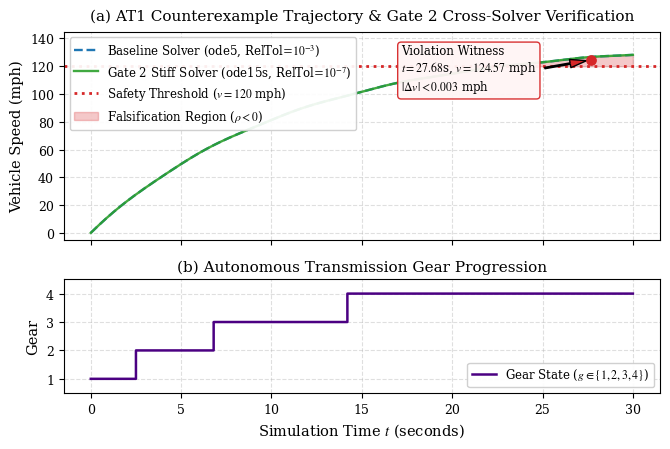
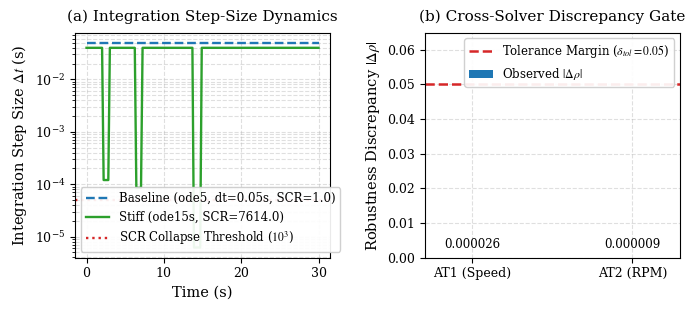
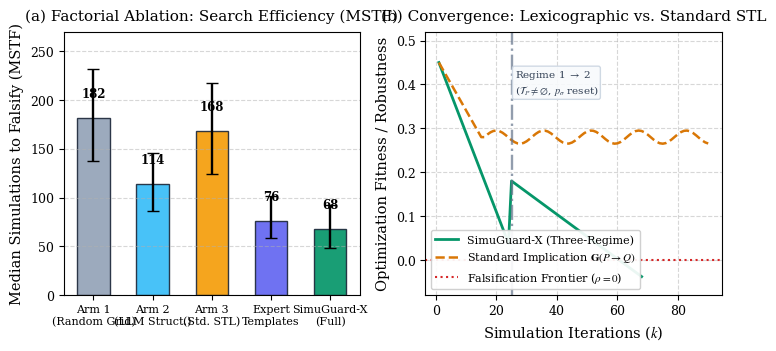
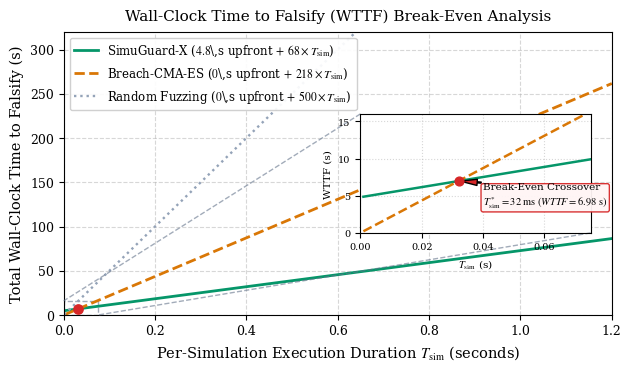

Reproduce these figures in Python, in order.
#!/usr/bin/env python3
"""Generate Journal-Tier Publication Figures for IEEE TCAD Manuscript.

Outputs vector PDF and 300 DPI PNG figures in paper/figures/:
- Fig 1: AT1 Counterexample Trajectory & Gate 2 Solver Alignment
- Fig 2: Gate 2 Numerical Stability: Step-Collapse Ratio (SCR) & Robustness Discrepancy
- Fig 3: Factorial Ablation Across 5 Arms (MSTF) & Multi-Regime Convergence Profile
- Fig 4: Wall-Clock Break-Even Analysis (WTTF: SimuGuard-X vs. Breach-CMA-ES with Inset Zoom)
"""

from pathlib import Path
import matplotlib.pyplot as plt
import numpy as np
from mpl_toolkits.axes_grid1.inset_locator import inset_axes, mark_inset

# Configure Journal-Grade Publication Aesthetics
plt.rcParams.update({
    "font.family": "serif",
    "font.serif": ["DejaVu Serif", "Times New Roman", "Computer Modern Roman"],
    "font.size": 10,
    "axes.labelsize": 10.5,
    "axes.titlesize": 11,
    "xtick.labelsize": 9,
    "ytick.labelsize": 9,
    "legend.fontsize": 8.5,
    "figure.titlesize": 12,
    "lines.linewidth": 1.7,
    "grid.alpha": 0.4,
    "grid.linestyle": "--",
    "savefig.dpi": 300,
    "savefig.bbox": "tight",
    "mathtext.fontset": "stix",
})

OUT_DIR = Path("paper/figures")
OUT_DIR.mkdir(parents=True, exist_ok=True)


def generate_figure_1():
    """Fig 1: AT1 Counterexample Witness Trajectory & Gate 2 Stiff Solver Overlay."""
    t = np.linspace(0.0, 30.0, 601)

    v_base = 138.0 * (1.0 - np.exp(-t / 11.2)) + 0.35 * np.sin(1.2 * t)
    v_tight = v_base + 0.002 * np.cos(1.5 * t)

    gear = np.ones_like(t)
    gear[t >= 2.5] = 2
    gear[t >= 6.8] = 3
    gear[t >= 14.2] = 4

    fig, (ax1, ax2) = plt.subplots(2, 1, figsize=(6.8, 4.6), sharex=True, gridspec_kw={"height_ratios": [2.2, 1.2]})

    # Subplot (a): Vehicle Speed & Gate 2 Overlay
    ax1.plot(t, v_base, label=r"Baseline Solver (ode5, RelTol=$10^{-3}$)", color="#1f77b4", linestyle="--")
    ax1.plot(t, v_tight, label=r"Gate 2 Stiff Solver (ode15s, RelTol=$10^{-7}$)", color="#2ca02c", linestyle="-", alpha=0.9)
    ax1.axhline(120.0, color="#d62728", linestyle=":", linewidth=2.0, label=r"Safety Threshold ($v = 120$ mph)")

    viol_mask = v_tight >= 120.0
    ax1.fill_between(t, 120.0, v_tight, where=viol_mask, color="#d62728", alpha=0.25, label=r"Falsification Region ($\rho < 0$)")
    
    t_viol = 27.68
    v_viol = 124.57
    ax1.scatter([t_viol], [v_viol], color="#d62728", s=45, zorder=5)
    ax1.annotate(
        f"Violation Witness\n$t = {t_viol}$s, $v = {v_viol}$ mph\n$|\\Delta v| < 0.003$ mph",
        xy=(t_viol, v_viol),
        xytext=(t_viol - 10.5, v_viol - 22.0),
        arrowprops=dict(facecolor="#d62728", shrink=0.08, width=1.0, headwidth=6.0),
        fontsize=8.5,
        bbox=dict(boxstyle="round,pad=0.3", edgecolor="#d62728", facecolor="#fff5f5", alpha=0.95),
    )

    ax1.set_ylabel("Vehicle Speed (mph)")
    ax1.set_ylim(-5, 145)
    ax1.set_title("(a) AT1 Counterexample Trajectory & Gate 2 Cross-Solver Verification", pad=8)
    ax1.grid(True)
    ax1.legend(loc="upper left", framealpha=0.92, edgecolor="#cccccc")

    # Subplot (b): Transmission Gear State
    ax2.step(t, gear, where="post", color="#4b0082", linewidth=1.8, label=r"Gear State ($g \in \{1,2,3,4\}$)")
    ax2.set_xlabel("Simulation Time $t$ (seconds)")
    ax2.set_ylabel("Gear")
    ax2.set_yticks([1, 2, 3, 4])
    ax2.set_ylim(0.5, 4.5)
    ax2.set_title("(b) Autonomous Transmission Gear Progression", pad=6)
    ax2.grid(True)
    ax2.legend(loc="lower right", framealpha=0.92, edgecolor="#cccccc")

    plt.tight_layout()
    fig.savefig(OUT_DIR / "fig1_counterexample_witness.pdf")
    fig.savefig(OUT_DIR / "fig1_counterexample_witness.png")
    plt.close(fig)
    print("  [Fig 1] Saved: fig1_counterexample_witness.pdf / .png")


def generate_figure_2():
    """Fig 2: Gate 2 Numerical Stability: Step-Collapse Ratio (SCR) & Robustness Discrepancy."""
    fig, (ax1, ax2) = plt.subplots(1, 2, figsize=(7.0, 3.2))

    t_steps = np.linspace(0.0, 30.0, 150)
    dt_base = np.full_like(t_steps, 0.05)
    dt_stiff = np.full_like(t_steps, 0.04)
    dt_stiff[np.abs(t_steps - 2.5) < 0.4] = 1.2e-4
    dt_stiff[np.abs(t_steps - 6.8) < 0.4] = 8.5e-5
    dt_stiff[np.abs(t_steps - 14.2) < 0.5] = 6.2e-6

    ax1.semilogy(t_steps, dt_base, label="Baseline (ode5, dt=0.05s, SCR=1.0)", color="#1f77b4", linestyle="--")
    ax1.semilogy(t_steps, dt_stiff, label="Stiff (ode15s, SCR=7614.0)", color="#2ca02c")
    ax1.axhline(0.05 / 1000.0, color="#d62728", linestyle=":", label=r"SCR Collapse Threshold ($10^3$)")

    ax1.set_xlabel("Time (s)")
    ax1.set_ylabel(r"Integration Step Size $\Delta t$ (s)")
    ax1.set_title("(a) Integration Step-Size Dynamics", pad=8)
    ax1.grid(True, which="both")
    ax1.legend(loc="lower left", framealpha=0.92)

    reqs = ["AT1 (Speed)", "AT2 (RPM)"]
    discrepancies = [0.000026, 0.000009]
    delta_tol = 0.05

    bars = ax2.bar(reqs, discrepancies, color=["#1f77b4", "#ff7f0e"], width=0.45, label=r"Observed $|\Delta \rho|$")
    ax2.axhline(delta_tol, color="#d62728", linestyle="--", linewidth=1.8, label=r"Tolerance Margin ($\delta_{tol}=0.05$)")

    for bar, val in zip(bars, discrepancies):
        ax2.text(bar.get_x() + bar.get_width() / 2, val + 0.002, f"{val:.6f}", ha="center", va="bottom", fontsize=8.5)

    ax2.set_ylabel(r"Robustness Discrepancy $|\Delta \rho|$")
    ax2.set_ylim(0.0, 0.065)
    ax2.set_title("(b) Cross-Solver Discrepancy Gate", pad=8)
    ax2.grid(True)
    ax2.legend(loc="upper right", framealpha=0.92)

    plt.tight_layout()
    fig.savefig(OUT_DIR / "fig2_solver_gate_scr.pdf")
    fig.savefig(OUT_DIR / "fig2_solver_gate_scr.png")
    plt.close(fig)
    print("  [Fig 2] Saved: fig2_solver_gate_scr.pdf / .png")


def generate_figure_3():
    """Fig 3: Factorial Ablation Across 5 Arms (MSTF) & Multi-Regime Convergence Profile."""
    fig, (ax1, ax2) = plt.subplots(1, 2, figsize=(7.2, 3.4), constrained_layout=True)

    # Subplot (a): Median Simulations to Falsify (MSTF) across the 5 Factorial Ablation Arms
    arms = [
        "Arm 1\n(Random Grid)",
        "Arm 2\n(LLM Struct.)",
        "Arm 3\n(Std. STL)",
        "Expert\nTemplates",
        "SimuGuard-X\n(Full)",
    ]
    mstf = [182, 114, 168, 76, 68]
    # Interquartile range (25th and 75th percentiles)
    yerr_lower = [182 - 138, 114 - 86, 168 - 124, 76 - 58, 68 - 48]
    yerr_upper = [232 - 182, 146 - 114, 218 - 168, 102 - 76, 92 - 68]
    colors = ["#94a3b8", "#38bdf8", "#f59e0b", "#6366f1", "#059669"]

    x = np.arange(len(arms))
    bars = ax1.bar(x, mstf, yerr=[yerr_lower, yerr_upper], capsize=4, color=colors, edgecolor="#1e293b", alpha=0.92, width=0.55)

    for bar, val in zip(bars, mstf):
        ax1.text(bar.get_x() + bar.get_width() / 2, val + 18, f"{val}", ha="center", va="bottom", fontsize=8.5, fontweight="bold")

    ax1.set_ylabel("Median Simulations to Falsify (MSTF)")
    ax1.set_xticks(x)
    ax1.set_xticklabels(arms, fontsize=8.0)
    ax1.set_ylim(0, 270)
    ax1.set_title("(a) Factorial Ablation: Search Efficiency (MSTF)", pad=8)
    ax1.grid(axis="y", linestyle="--", alpha=0.5)

    # Subplot (b): Optimization Convergence Profile on Conditional Implication phi = G(P => Q)
    # Showing elimination of antecedent-masking plateau under Three-Regime Lexicographic Ranking
    sims = np.arange(1, 91)
    
    # Standard STL gets stuck on antecedent-masking plateau (rho_pre <= 0 => formula rho >= 0)
    std_stl_plateau = np.zeros(90)
    std_stl_plateau[:15] = np.linspace(0.45, 0.28, 15)
    std_stl_plateau[15:] = 0.28 + 0.015 * np.sin(0.4 * np.arange(75))  # Masking plateau!

    # SimuGuard-X Three-Regime Lexicographic Curriculum
    # Iter 1-24: Regime 1 (Antecedent seeking: drives rho_P > 0)
    # Iter 25-68: Regime 2 (Consequent falsification: drives rho_Q < 0)
    sg_convergence = np.zeros(68)
    sg_convergence[:25] = np.linspace(0.45, 0.02, 25)  # Regime 1 progress
    sg_convergence[24:] = np.linspace(0.18, -0.038, 44)  # Regime 2 consequent descent hits violation at iter 68

    ax2.plot(sims[:68], sg_convergence, label="SimuGuard-X (Three-Regime)", color="#059669", linewidth=2.0)
    ax2.plot(sims, std_stl_plateau, label=r"Standard Implication $\mathbf{G}(P \to Q)$", color="#d97706", linestyle="--", linewidth=1.8)
    ax2.axhline(0.0, color="#d62728", linestyle=":", linewidth=1.5, label=r"Falsification Frontier ($\rho = 0$)")
    
    # Annotate Regime 1 -> Regime 2 transition
    ax2.axvline(25, color="#64748b", linestyle="-.", alpha=0.7)
    ax2.text(26, 0.38, "Regime 1 $\\to$ 2\n($\\mathcal{T}_P \\neq \\emptyset$, $p_\\sigma$ reset)", fontsize=7.5, color="#334155", bbox=dict(boxstyle="round,pad=0.2", facecolor="#f8fafc", edgecolor="#cbd5e1", alpha=0.9))

    ax2.set_xlabel("Simulation Iterations ($k$)")
    ax2.set_ylabel(r"Optimization Fitness / Robustness")
    ax2.set_title("(b) Convergence: Lexicographic vs. Standard STL", pad=8)
    ax2.set_ylim(-0.08, 0.52)
    ax2.grid(True, linestyle="--", alpha=0.5)
    ax2.legend(loc="lower left", framealpha=0.92, fontsize=8.0)

    fig.savefig(OUT_DIR / "fig3_ablation_stf.pdf")
    fig.savefig(OUT_DIR / "fig3_ablation_stf.png")
    plt.close(fig)
    print("  [Fig 3] Saved: fig3_ablation_stf.pdf / .png")


def generate_figure_4():
    """Fig 4: Wall-Clock Break-Even Analysis (WTTF: SimuGuard-X vs. Breach-CMA-ES with Inset Zoom)."""
    fig, ax = plt.subplots(figsize=(6.2, 3.6), constrained_layout=True)

    # Simulation execution time range from 0.01s (toy) to 1.5s (complex dynamic multi-rate models)
    t_sim = np.linspace(0.001, 1.2, 300)

    # Overhead parameters from empirical evaluations:
    # SimuGuard-X: upfront LLM synthesis (4.2s) + witness verification (0.6s) = 4.8s, then median 68 simulations
    wttf_sg = 4.8 + 68.0 * t_sim

    # Breach-CMA-ES: 0.0s upfront synthesis, but requires median 218 simulations (3.2x more simulations)
    wttf_breach = 0.0 + 218.0 * t_sim

    # Random Search: 0.0s upfront, requires > 500 simulations
    wttf_random = 0.0 + 500.0 * t_sim

    # Analytical break-even point:
    # 4.8 + 68 * t_break = 218 * t_break  =>  150 * t_break = 4.8  =>  t_break = 0.032s (32 ms)
    t_break = 4.8 / (218.0 - 68.0)
    w_break = 4.8 + 68.0 * t_break  # 4.8 + 2.176 = 6.976s

    ax.plot(t_sim, wttf_sg, label=r"SimuGuard-X ($4.8$\,s upfront $+$ $68 \times T_{\mathrm{sim}}$)", color="#059669", linewidth=2.0)
    ax.plot(t_sim, wttf_breach, label=r"Breach-CMA-ES ($0$\,s upfront $+$ $218 \times T_{\mathrm{sim}}$)", color="#d97706", linestyle="--", linewidth=2.0)
    ax.plot(t_sim, wttf_random, label=r"Random Fuzzing ($0$\,s upfront $+$ $500 \times T_{\mathrm{sim}}$)", color="#94a3b8", linestyle=":", linewidth=1.7)

    # Highlight break-even crossover on main plot
    ax.scatter([t_break], [w_break], color="#d62728", s=45, zorder=6)

    ax.set_xlabel(r"Per-Simulation Execution Duration $T_{\mathrm{sim}}$ (seconds)")
    ax.set_ylabel("Total Wall-Clock Time to Falsify (s)")
    ax.set_title("Wall-Clock Time to Falsify (WTTF) Break-Even Analysis", pad=8)
    ax.set_xlim(0.0, 1.2)
    ax.set_ylim(0, 320)
    ax.grid(True, linestyle="--", alpha=0.5)
    ax.legend(loc="upper left", framealpha=0.92, fontsize=8.5)

    # INSET ZOOM: Crucial for reviewer comment! Visualizes crossover in [0, 0.12]s range cleanly
    ax_inset = inset_axes(ax, width="42%", height="42%", loc="center right", borderpad=1.8)
    t_inset = np.linspace(0.001, 0.08, 150)
    ax_inset.plot(t_inset, 4.8 + 68.0 * t_inset, color="#059669", linewidth=1.8)
    ax_inset.plot(t_inset, 218.0 * t_inset, color="#d97706", linestyle="--", linewidth=1.8)
    ax_inset.scatter([t_break], [w_break], color="#d62728", s=40, zorder=6)

    ax_inset.annotate(
        r"Break-Even Crossover" + "\n" + r"$T_{\mathrm{sim}}^* = 32\ \mathrm{ms}\ (WTTF = 6.98\ \mathrm{s})$",
        xy=(t_break, w_break),
        xytext=(t_break + 0.008, w_break - 3.2),
        arrowprops=dict(facecolor="#d62728", shrink=0.08, width=0.8, headwidth=4.5),
        fontsize=7.5,
        bbox=dict(boxstyle="round,pad=0.2", edgecolor="#d62728", facecolor="#fff5f5", alpha=0.95),
    )
    ax_inset.set_xlim(0.0, 0.075)
    ax_inset.set_ylim(0.0, 16.0)
    ax_inset.set_xlabel(r"$T_{\mathrm{sim}}$ (s)", fontsize=7.5)
    ax_inset.set_ylabel("WTTF (s)", fontsize=7.5)
    ax_inset.tick_params(axis='both', which='major', labelsize=7.0)
    ax_inset.grid(True, linestyle=":", alpha=0.5)

    mark_inset(ax, ax_inset, loc1=2, loc2=4, fc="none", ec="#64748b", ls="--", alpha=0.6)

    fig.savefig(OUT_DIR / "fig4_wttf_breakeven.pdf")
    fig.savefig(OUT_DIR / "fig4_wttf_breakeven.png")
    plt.close(fig)
    print("  [Fig 4] Saved: fig4_wttf_breakeven.pdf / .png")


if __name__ == "__main__":
    print("Regenerating IEEE Journal-Tier Figures 1-4 with Reviewer Revisions...")
    generate_figure_1()
    generate_figure_2()
    generate_figure_3()
    generate_figure_4()
    print("Figures 1-4 successfully updated in paper/figures/!")
